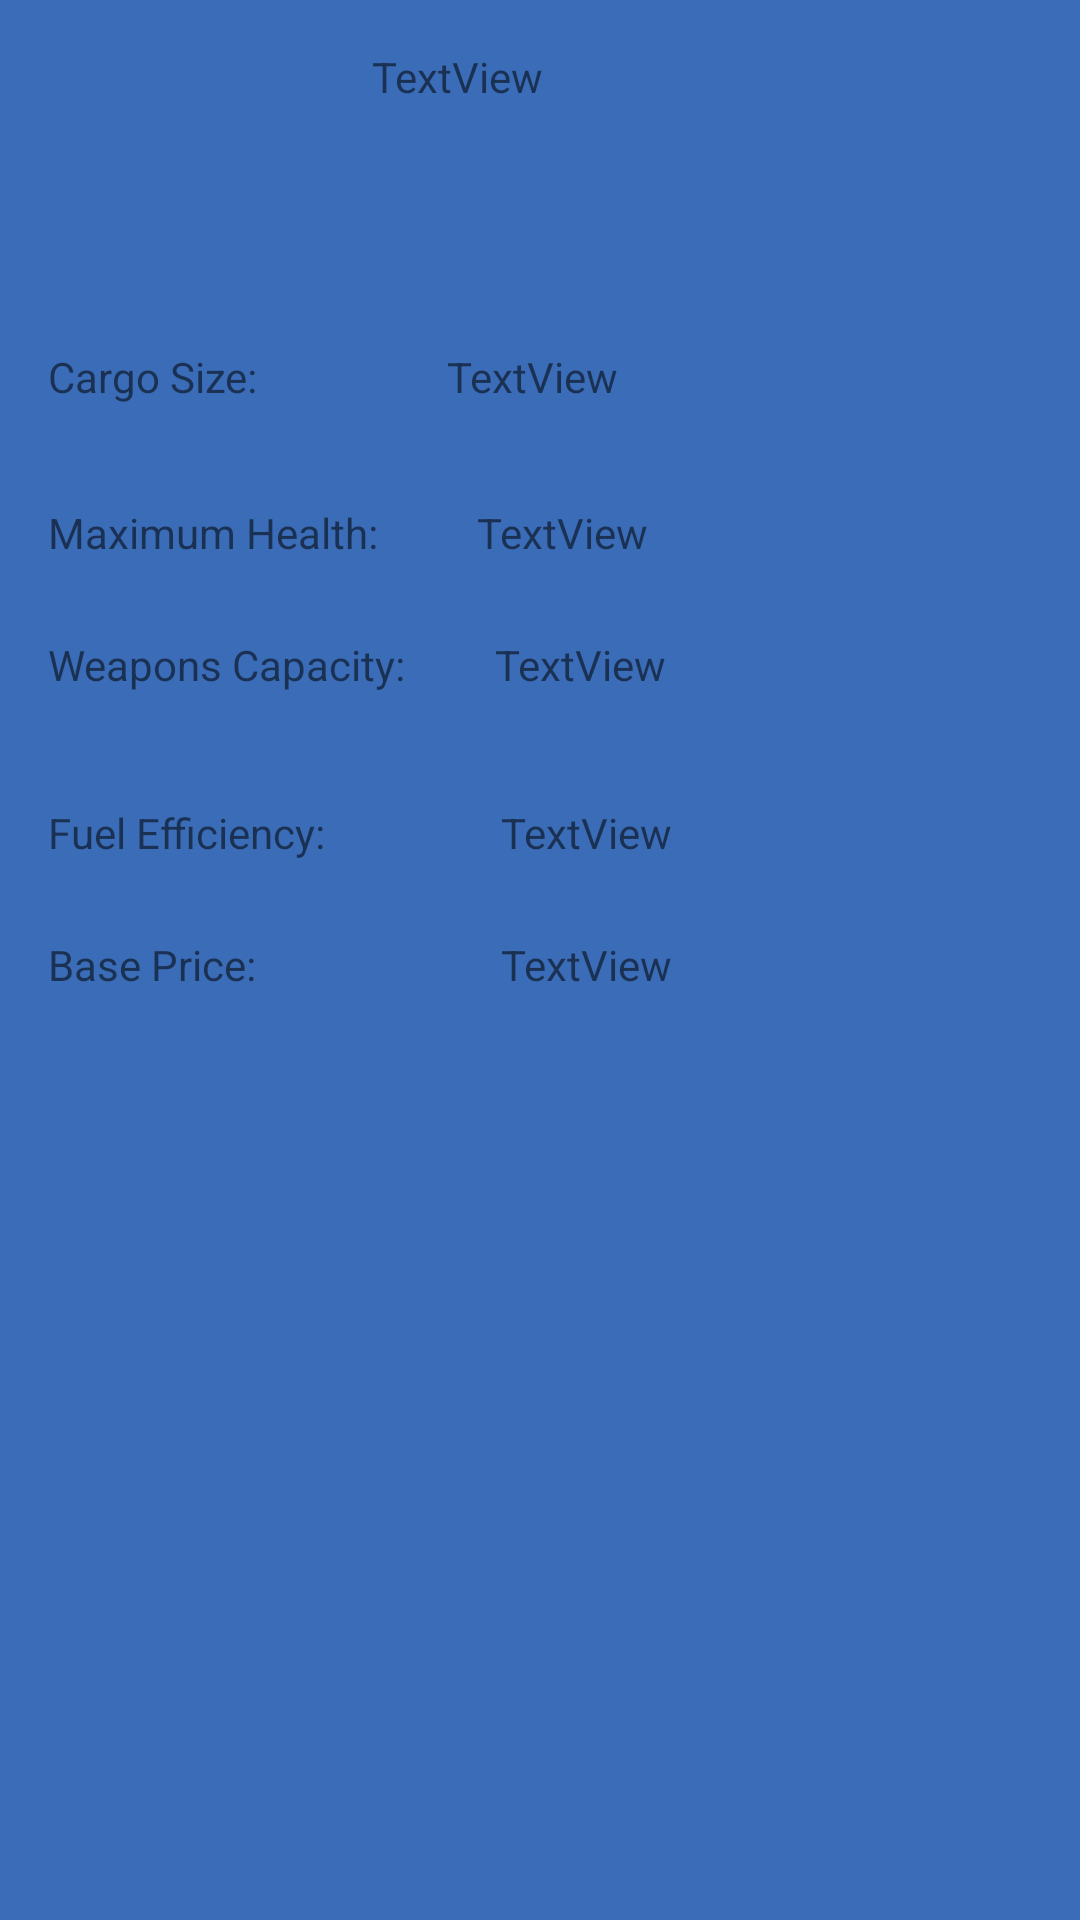

Produce the Android XML layout that renders to this screen, including the resource entries it uses.
<!-- AndroidManifest.xml: activity theme AppTheme.CustomTheme -->
<!-- res/layout/activity_preview.xml -->
<?xml version="1.0" encoding="utf-8"?>
<android.support.constraint.ConstraintLayout xmlns:android="http://schemas.android.com/apk/res/android"
    xmlns:app="http://schemas.android.com/apk/res-auto"
    xmlns:tools="http://schemas.android.com/tools"
    android:layout_width="match_parent"
    android:layout_height="match_parent"


    android:background="#3A6CB7"
    tools:context=".data.views.PreviewActivity">

    <TextView
        android:id="@+id/displayShipType"
        android:layout_width="90dp"
        android:layout_height="46dp"
        android:layout_marginStart="124dp"
        android:layout_marginTop="16dp"
        android:text="TextView"
        app:layout_constraintStart_toStartOf="parent"
        app:layout_constraintTop_toTopOf="parent" />

    <TextView
        android:id="@+id/textView11"
        android:layout_width="77dp"
        android:layout_height="26dp"
        android:layout_marginStart="16dp"
        android:layout_marginTop="116dp"
        android:text="Cargo Size:"
        app:layout_constraintStart_toStartOf="parent"
        app:layout_constraintTop_toTopOf="parent" />

    <TextView
        android:id="@+id/textView12"
        android:layout_width="110dp"
        android:layout_height="22dp"
        android:layout_marginStart="16dp"
        android:layout_marginTop="168dp"
        android:text="Maximum Health:"
        app:layout_constraintStart_toStartOf="parent"
        app:layout_constraintTop_toTopOf="parent" />

    <TextView
        android:id="@+id/textView13"
        android:layout_width="132dp"
        android:layout_height="30dp"
        android:layout_marginStart="16dp"
        android:layout_marginTop="212dp"
        android:text="Weapons Capacity:"
        app:layout_constraintStart_toStartOf="parent"
        app:layout_constraintTop_toTopOf="parent" />

    <TextView
        android:id="@+id/textView14"
        android:layout_width="wrap_content"
        android:layout_height="wrap_content"
        android:layout_marginStart="16dp"
        android:layout_marginTop="268dp"
        android:text="Fuel Efficiency: "
        app:layout_constraintStart_toStartOf="parent"
        app:layout_constraintTop_toTopOf="parent" />

    <TextView
        android:id="@+id/textView15"
        android:layout_width="wrap_content"
        android:layout_height="wrap_content"
        android:layout_marginStart="16dp"
        android:layout_marginTop="312dp"
        android:text="Base Price: "
        app:layout_constraintStart_toStartOf="parent"
        app:layout_constraintTop_toTopOf="parent" />

    <TextView
        android:id="@+id/displayCargoSize"
        android:layout_width="59dp"
        android:layout_height="24dp"
        android:layout_marginTop="116dp"
        android:layout_marginEnd="152dp"
        android:text="TextView"
        app:layout_constraintEnd_toEndOf="parent"
        app:layout_constraintTop_toTopOf="parent" />

    <TextView
        android:id="@+id/displayHealth"
        android:layout_width="wrap_content"
        android:layout_height="wrap_content"
        android:layout_marginTop="168dp"
        android:layout_marginEnd="144dp"
        android:text="TextView"
        app:layout_constraintEnd_toEndOf="parent"
        app:layout_constraintTop_toTopOf="parent" />

    <TextView
        android:id="@+id/displayWeaponCap"
        android:layout_width="59dp"
        android:layout_height="25dp"
        android:layout_marginTop="212dp"
        android:layout_marginEnd="136dp"
        android:text="TextView"
        app:layout_constraintEnd_toEndOf="parent"
        app:layout_constraintTop_toTopOf="parent" />

    <TextView
        android:id="@+id/displayEfficiency"
        android:layout_width="wrap_content"
        android:layout_height="wrap_content"
        android:layout_marginTop="268dp"
        android:layout_marginEnd="136dp"
        android:text="TextView"
        app:layout_constraintEnd_toEndOf="parent"
        app:layout_constraintTop_toTopOf="parent" />

    <TextView
        android:id="@+id/displayPrice"
        android:layout_width="wrap_content"
        android:layout_height="wrap_content"
        android:layout_marginTop="312dp"
        android:layout_marginEnd="136dp"
        android:text="TextView"
        app:layout_constraintEnd_toEndOf="parent"
        app:layout_constraintTop_toTopOf="parent" />

</android.support.constraint.ConstraintLayout>
<!-- resources referenced by this layout -->
<resources>
  <style name="AppTheme.CustomTheme">
          <item name="android:windowIsTranslucent">true</item>
          <item name="android:windowCloseOnTouchOutside">true</item>
      </style>
</resources>
